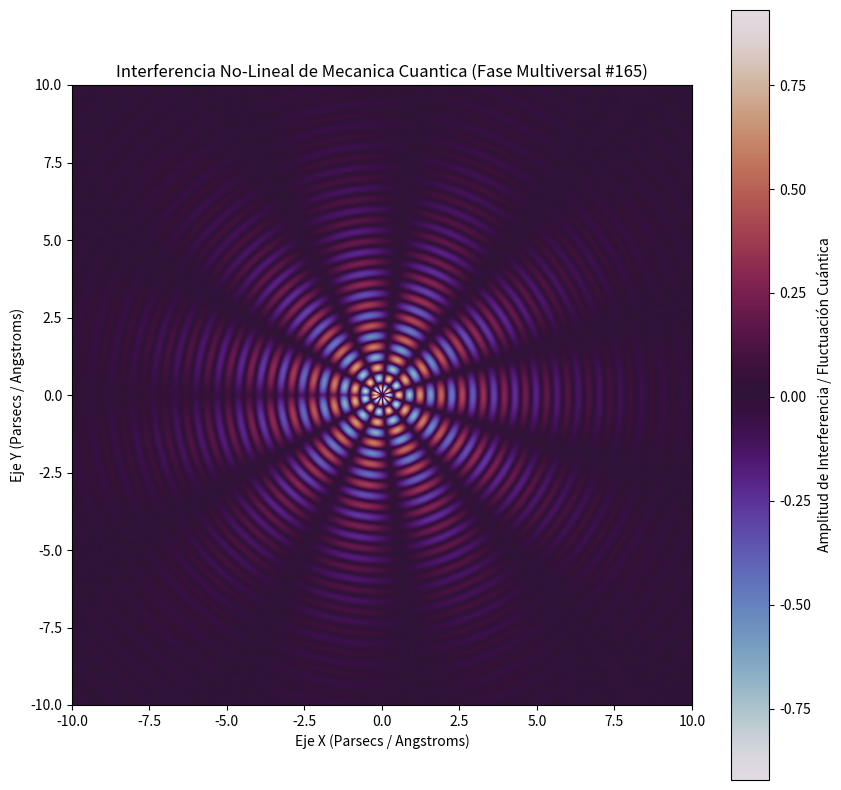

This chart was generated by the following Python code:
%matplotlib inline
# Simulación Multiversal: Mecanica Cuantica - Variante 165
import numpy as np
import matplotlib.pyplot as plt

# Parámetros Físicos No-Lineales
omega_1 = 9.211
omega_2 = 5.395
lambda_decay = 0.328
phase_shift = 2.77

x = np.linspace(-10, 10, 800)
y = np.linspace(-10, 10, 800)
X, Y = np.meshgrid(x, y)

# Dinámica de Fluidos / Campos Tensor-Escalares (Fase Multiversal)
R = np.sqrt(X**2 + Y**2) + 1e-5
Z = (np.sin(omega_1 * R + phase_shift) * np.cos(omega_2 * np.arctan2(Y, X))) * np.exp(-lambda_decay * R)

plt.figure(figsize=(10, 10))
plt.imshow(Z, cmap='twilight', extent=[-10, 10, -10, 10], origin='lower')
plt.colorbar(label='Amplitud de Interferencia / Fluctuación Cuántica')
plt.title(r'Interferencia No-Lineal de Mecanica Cuantica (Fase Multiversal #165)')
plt.xlabel('Eje X (Parsecs / Angstroms)')
plt.ylabel('Eje Y (Parsecs / Angstroms)')
plt.show()
